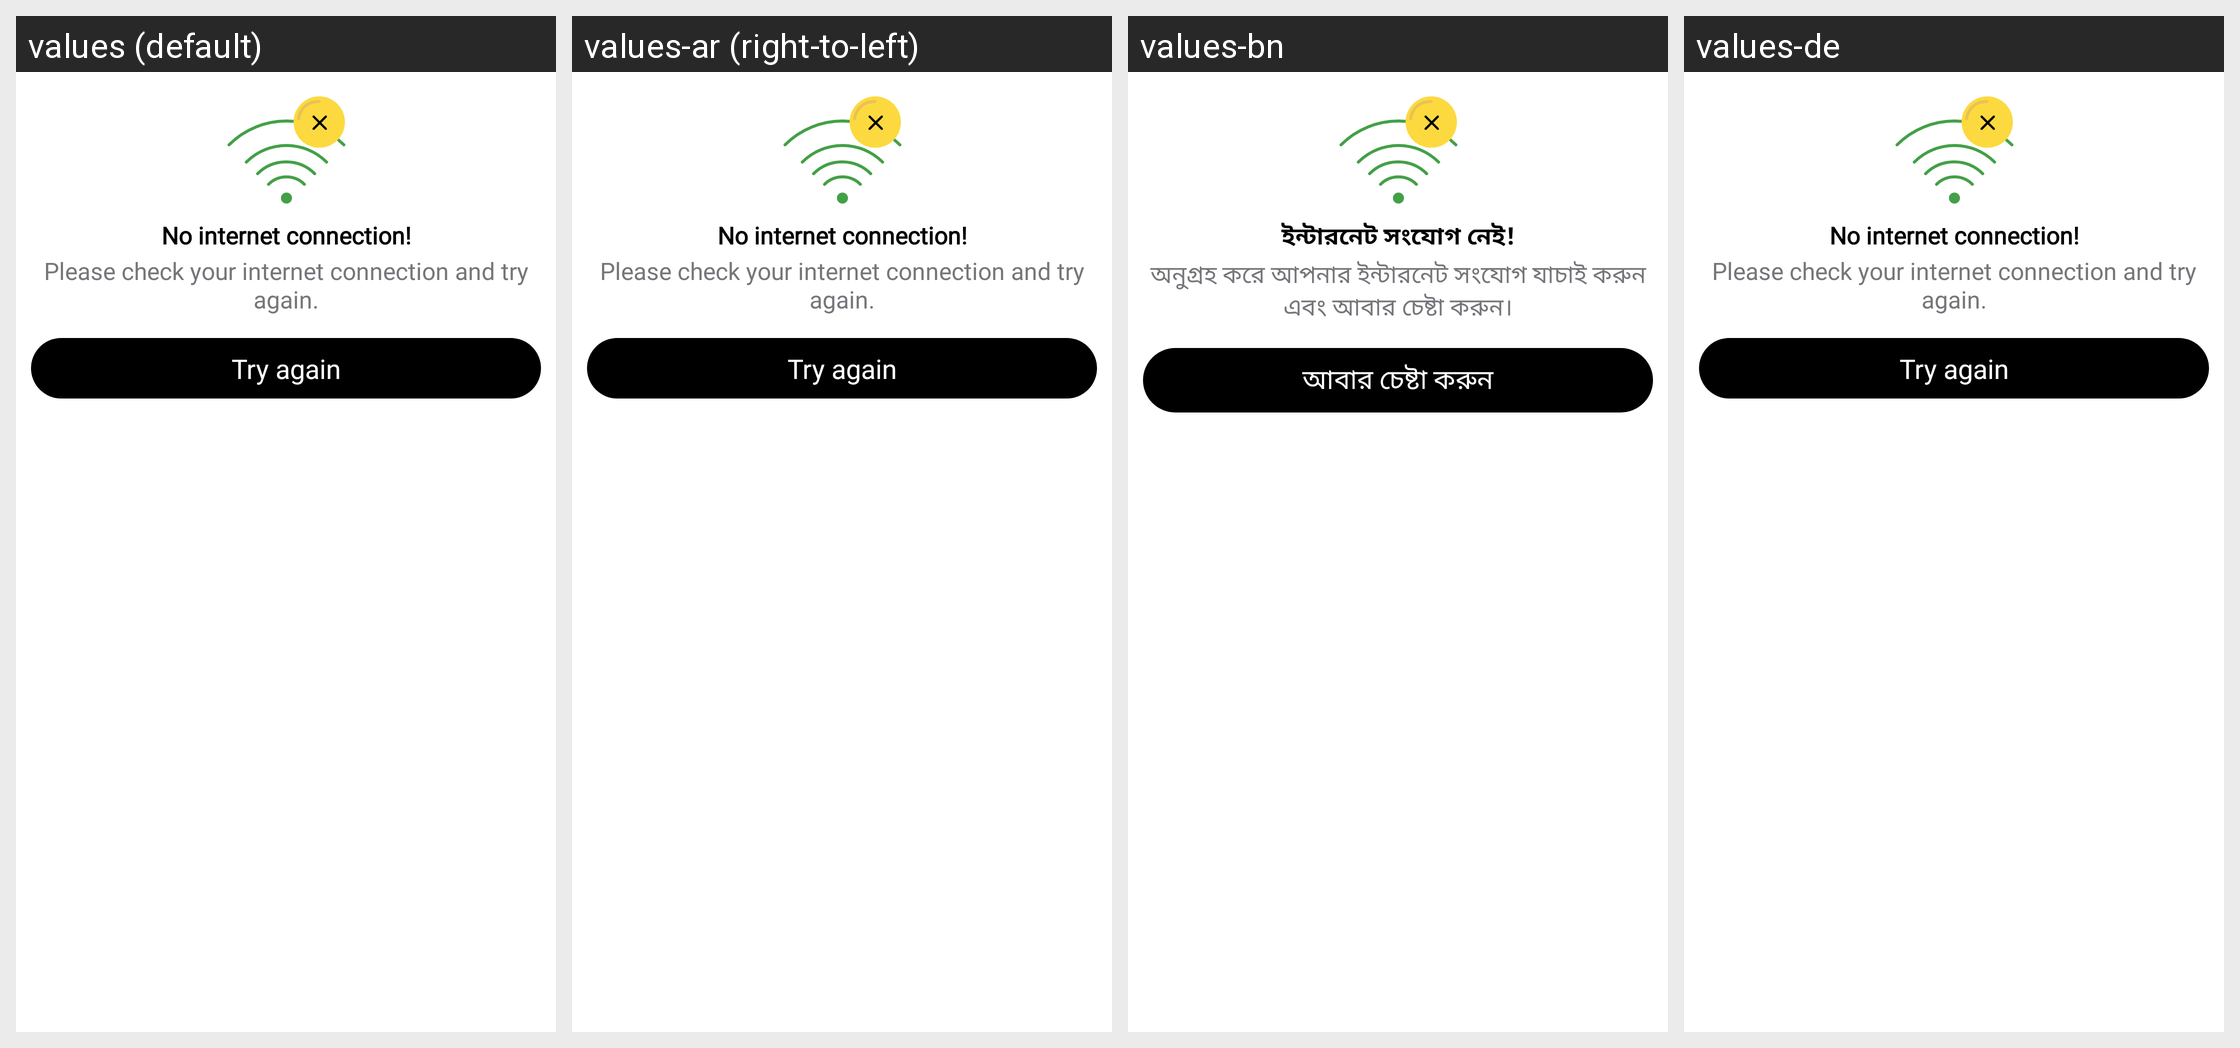

This grid shows one Android layout under several languages. Give, for every string resource on the screen, its name, the default text and each shown locale's text.
Android screen res/layout/no_internet_connection_layout_wrap.xml rendered under 4 locales, left to right: values (default), values-ar (right-to-left), values-bn, values-de. Device: Nexus 5 (rendered at 1080×1920; each locale shown at half size, 540×960, under a caption strip naming it); theme AppTheme.
Other locales in the repository, not shown: values-af, values-am, values-as, values-az, values-be, values-bg, values-bs, values-ca, values-cs, values-da, values-el, values-en-rCA, values-en-rGB, values-en-rIN, values-en-rXC, values-es, values-es-rUS, values-et, values-eu, values-fa, values-fi, values-fr, values-fr-rCA, values-gl, values-gu, values-hi, values-hr, values-hu, values-hy, values-id, values-in, values-is, values-it, values-iw, values-ja, values-ka, values-kk, values-km, values-kn, values-ko, values-ky, values-lo, values-lt, values-lv, values-mk, values-ml, values-mn, values-mr, values-ms, values-my, values-nb, values-ne, values-nl, values-or, values-pa, values-pl, values-pt, values-pt-rBR, values-pt-rPT, values-ro, values-ru, values-si, values-sk, values-sl, values-sq, values-sr, values-sv, values-sw, values-ta, values-te, values-th, values-tl, values-tr, values-uk, values-ur, values-uz, values-vi, values-zh, values-zh-rCN, values-zh-rHK, values-zh-rTW, values-zu.
Strings drawn on this screen, with the default value and each locale's value (text and hints the layout hard-codes, and strings that could not be matched under every locale, appear in the picture but are not listed):

no_internet
  values: No internet connection!
  values-ar: No internet connection!  [not translated; the default value is used]
  values-bn: ইন্টারনেট সংযোগ নেই!
  values-de: No internet connection!  [not translated; the default value is used]

please_check_your_internet_connection_and_try_again
  values: Please check your internet connection and try again.
  values-ar: Please check your internet connection and try again.  [not translated; the default value is used]
  values-bn: অনুগ্রহ করে আপনার ইন্টারনেট সংযোগ যাচাই করুন এবং আবার চেষ্টা করুন।
  values-de: Please check your internet connection and try again.  [not translated; the default value is used]

try_again
  values: Try again
  values-ar: Try again  [not translated; the default value is used]
  values-bn: আবার চেষ্টা করুন
  values-de: Try again  [not translated; the default value is used]
